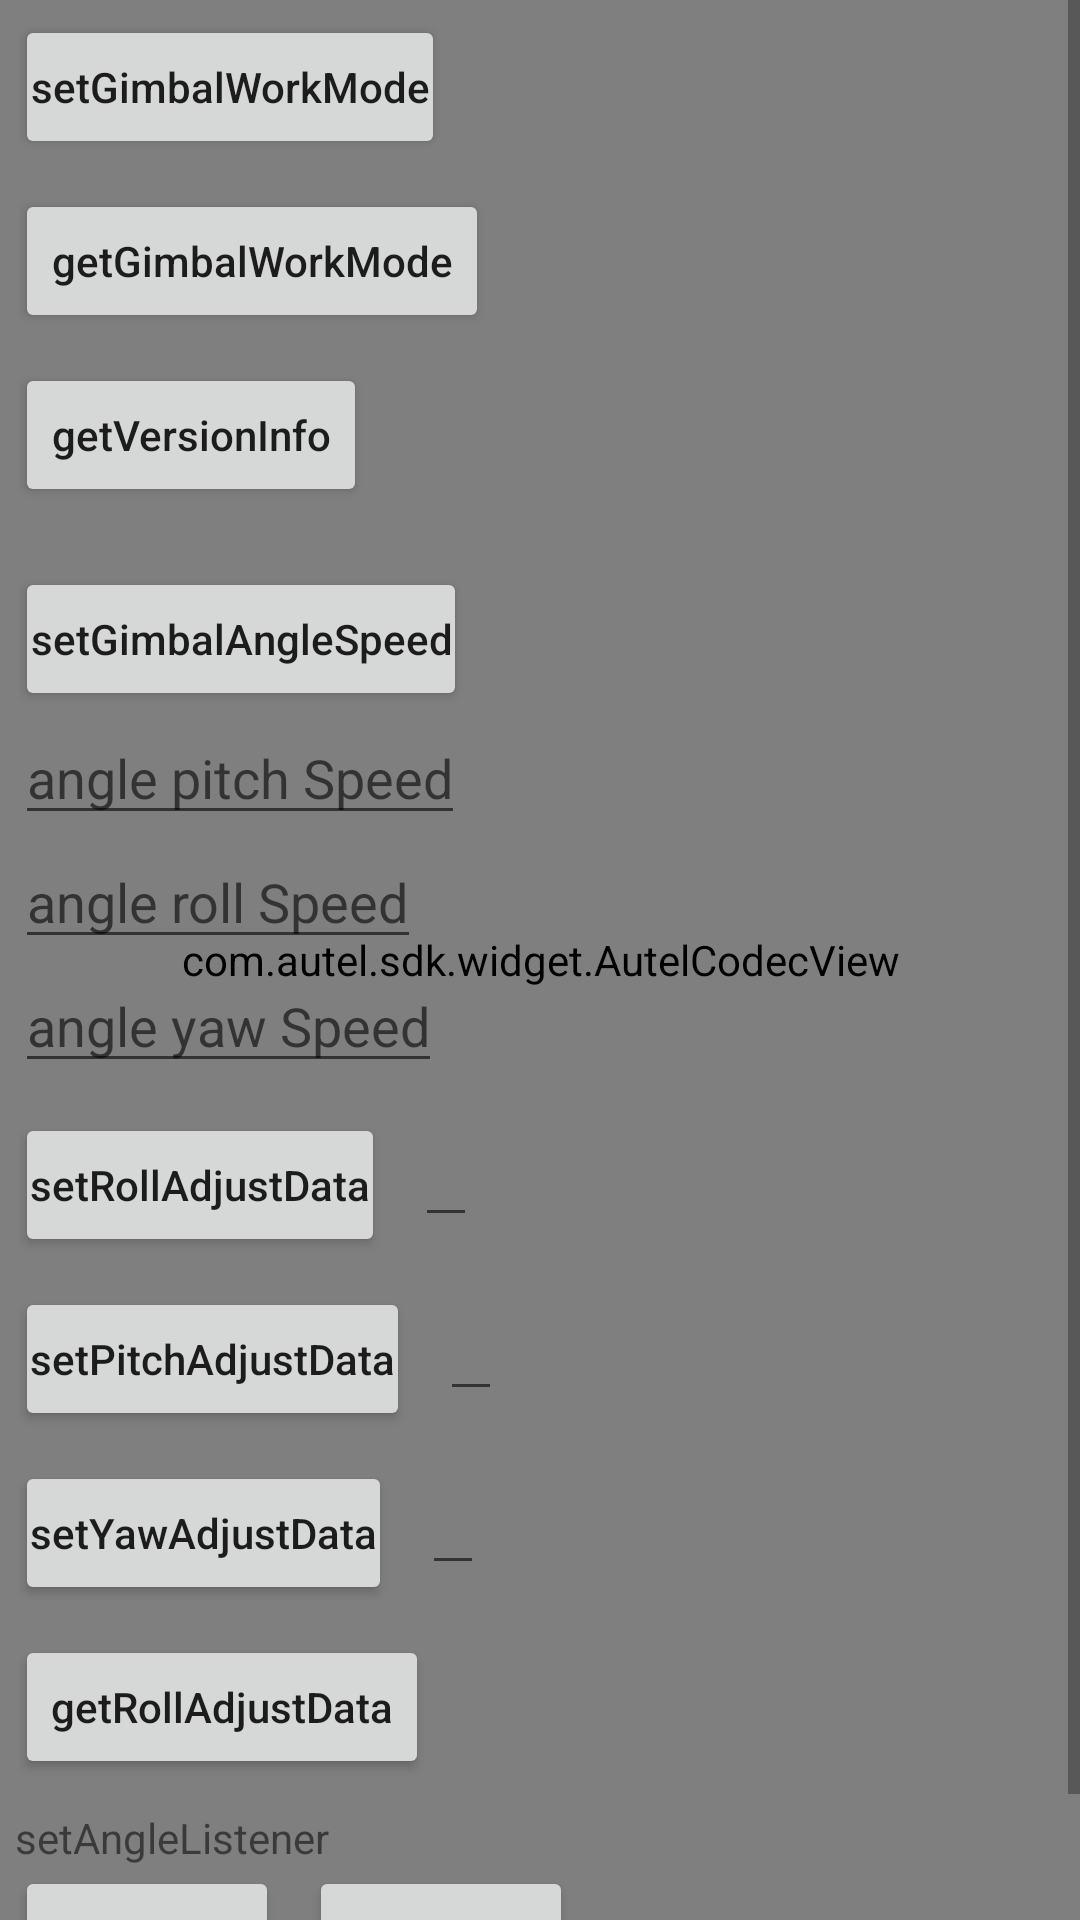

Produce the Android XML layout that renders to this screen, including the resource entries it uses.
<!-- AndroidManifest.xml: application theme AppTheme -->
<!-- res/layout/activity_df_gimbal.xml -->
<?xml version="1.0" encoding="utf-8"?>
<RelativeLayout xmlns:android="http://schemas.android.com/apk/res/android"
    xmlns:tools="http://schemas.android.com/tools"
    android:layout_width="match_parent"
    android:layout_height="match_parent"
    android:orientation="vertical"
    tools:context=".base.gimbal.GimbalActivity">
    <com.autel.sdk.widget.AutelCodecView
        android:layout_width="match_parent"
        android:layout_height="match_parent" />
    <ScrollView
        android:layout_width="match_parent"
        android:layout_height="match_parent">

        <LinearLayout
            android:layout_width="match_parent"
            android:layout_height="wrap_content"
            android:orientation="vertical"
            android:padding="5dp">

            <include
                layout="@layout/ac_base_gimbal_items"
                android:layout_width="wrap_content"
                android:layout_height="wrap_content"
                android:layout_marginBottom="@dimen/item_margin_bottom" />

            <LinearLayout
                android:visibility="gone"
                android:layout_width="wrap_content"
                android:layout_height="wrap_content"
                android:layout_marginBottom="@dimen/item_margin_bottom"
                android:background="@drawable/text_background"
                android:orientation="vertical">

                <Button
                    android:id="@+id/setGimbalAngle"
                    android:layout_width="wrap_content"
                    android:layout_height="wrap_content"
                    android:gravity="center"
                    android:padding="@dimen/text_padding"
                    android:text="setGimbalAngle"
                    android:textAllCaps="false" />

                <EditText
                    android:id="@+id/gimbalAnglePitch"
                    android:layout_width="wrap_content"
                    android:layout_height="wrap_content"
                    android:hint="angle pitch"
                    android:inputType="numberSigned" />

                <EditText
                    android:id="@+id/gimbalAngleRoll"
                    android:layout_width="wrap_content"
                    android:layout_height="wrap_content"
                    android:hint="angle roll"
                    android:inputType="numberSigned" />

                <EditText
                    android:id="@+id/gimbalAngleYaw"
                    android:layout_width="wrap_content"
                    android:layout_height="wrap_content"
                    android:hint="angle yaw"
                    android:inputType="numberSigned" />
            </LinearLayout>

            <Button
                android:id="@+id/getAngleRange"
                android:layout_width="wrap_content"
                android:layout_height="wrap_content"
                android:layout_marginBottom="@dimen/item_margin_bottom"
                android:text="getAngleRange"
                android:visibility="gone"
                android:textAllCaps="false" />

            <LinearLayout
                android:visibility="gone"
                android:layout_width="wrap_content"
                android:layout_height="wrap_content"
                android:layout_marginBottom="@dimen/item_margin_bottom"
                android:background="@drawable/text_background"
                android:orientation="vertical">

                <Button

                    android:id="@+id/resetGimbalAngle"
                    android:layout_width="wrap_content"
                    android:layout_height="wrap_content"
                    android:gravity="center"
                    android:padding="@dimen/text_padding"
                    android:text="resetGimbalAngle"
                    android:textAllCaps="false" />

                <Spinner
                    android:id="@+id/gimbalAxisTypeList"
                    android:layout_width="wrap_content"
                    android:layout_height="wrap_content" />
            </LinearLayout>

            <LinearLayout
                android:layout_width="wrap_content"
                android:layout_height="wrap_content"
                android:layout_marginBottom="@dimen/item_margin_bottom"
                android:background="@drawable/text_background"
                android:orientation="vertical">

                <Button
                    android:id="@+id/setGimbalAngleSpeed"
                    android:layout_width="wrap_content"
                    android:layout_height="wrap_content"
                    android:gravity="center"
                    android:padding="@dimen/text_padding"
                    android:text="setGimbalAngleSpeed"
                    android:textAllCaps="false" />

                <EditText
                    android:id="@+id/gimbalAnglePitchSpeed"
                    android:layout_width="wrap_content"
                    android:layout_height="wrap_content"
                    android:hint="angle pitch Speed"
                    android:inputType="numberSigned" />

                <EditText
                    android:id="@+id/gimbalAngleRollSpeed"
                    android:layout_width="wrap_content"
                    android:layout_height="wrap_content"
                    android:hint="angle roll Speed"
                    android:inputType="numberSigned" />

                <EditText
                    android:id="@+id/gimbalAngleYawSpeed"
                    android:layout_width="wrap_content"
                    android:layout_height="wrap_content"
                    android:hint="angle yaw Speed"
                    android:inputType="numberSigned" />
            </LinearLayout>

            <LinearLayout
                android:layout_width="wrap_content"
                android:layout_height="wrap_content"
                android:layout_marginBottom="@dimen/item_margin_bottom"
                android:background="@drawable/text_background"
                android:orientation="horizontal">

                <Button
                    android:id="@+id/setRollAdjustData"
                    android:layout_width="wrap_content"
                    android:layout_height="wrap_content"
                    android:gravity="center"
                    android:padding="@dimen/text_padding"
                    android:text="setRollAdjustData"
                    android:textAllCaps="false" />

                <EditText
                    android:id="@+id/rollAdjustDataValue"
                    android:layout_width="wrap_content"
                    android:layout_height="wrap_content"
                    android:layout_marginLeft="10dp"
                    android:inputType="numberSigned" />
            </LinearLayout>

            <LinearLayout
                android:layout_width="wrap_content"
                android:layout_height="wrap_content"
                android:layout_marginBottom="@dimen/item_margin_bottom"
                android:background="@drawable/text_background"
                android:orientation="horizontal">

                <Button
                    android:id="@+id/setPitchAdjustData"
                    android:layout_width="wrap_content"
                    android:layout_height="wrap_content"
                    android:gravity="center"
                    android:padding="@dimen/text_padding"
                    android:text="setPitchAdjustData"
                    android:textAllCaps="false" />

                <EditText
                    android:id="@+id/pitchAdjustDataValue"
                    android:layout_width="wrap_content"
                    android:layout_height="wrap_content"
                    android:layout_marginLeft="10dp"
                    android:inputType="numberSigned" />
            </LinearLayout>

            <LinearLayout
                android:layout_width="wrap_content"
                android:layout_height="wrap_content"
                android:layout_marginBottom="@dimen/item_margin_bottom"
                android:background="@drawable/text_background"
                android:orientation="horizontal">

                <Button
                    android:id="@+id/setYawAdjustData"
                    android:layout_width="wrap_content"
                    android:layout_height="wrap_content"
                    android:gravity="center"
                    android:padding="@dimen/text_padding"
                    android:text="setYawAdjustData"
                    android:textAllCaps="false" />

                <EditText
                    android:id="@+id/yawAdjustDataValue"
                    android:layout_width="wrap_content"
                    android:layout_height="wrap_content"
                    android:layout_marginLeft="10dp"
                    android:inputType="numberSigned" />
            </LinearLayout>

            <Button
                android:id="@+id/getRollAdjustData"
                android:layout_width="wrap_content"
                android:layout_height="wrap_content"
                android:layout_marginBottom="@dimen/item_margin_bottom"
                android:text="getRollAdjustData"
                android:textAllCaps="false" />

            <LinearLayout
                android:layout_width="wrap_content"
                android:layout_height="wrap_content"
                android:layout_marginBottom="@dimen/item_margin_bottom"
                android:background="@drawable/text_background"
                android:orientation="vertical">

                <TextView
                    android:layout_width="wrap_content"
                    android:layout_height="wrap_content"
                    android:text="setAngleListener" />

                <LinearLayout
                    android:layout_width="wrap_content"
                    android:layout_height="wrap_content"
                    android:orientation="horizontal">

                    <Button
                        android:id="@+id/setGimbalAngleListener"
                        android:layout_width="wrap_content"
                        android:layout_height="wrap_content"
                        android:text="set" />

                    <Button
                        android:id="@+id/resetGimbalAngleListener"
                        android:layout_width="wrap_content"
                        android:layout_height="wrap_content"
                        android:layout_marginLeft="10dp"
                        android:text="reset" />
                </LinearLayout>
            </LinearLayout>
        </LinearLayout>
    </ScrollView>
</RelativeLayout>
<!-- res/layout/ac_base_gimbal_items.xml (included above) -->
<?xml version="1.0" encoding="utf-8"?>
<LinearLayout xmlns:android="http://schemas.android.com/apk/res/android"
    android:layout_width="match_parent"
    android:layout_height="wrap_content"
    android:orientation="vertical">

    <LinearLayout
        android:layout_width="wrap_content"
        android:layout_height="wrap_content"
        android:layout_marginBottom="@dimen/item_margin_bottom"
        android:background="@drawable/text_background"
        android:orientation="horizontal">

        <Button
            android:id="@+id/setGimbalWorkMode"
            android:layout_width="wrap_content"
            android:layout_height="wrap_content"
            android:gravity="center"
            android:padding="@dimen/text_padding"
            android:text="setGimbalWorkMode"
            android:textAllCaps="false" />

        <Spinner
            android:id="@+id/gimbalWorkModeList"
            android:layout_width="wrap_content"
            android:layout_height="wrap_content"
            android:layout_marginLeft="10dp" />
    </LinearLayout>

    <Button
        android:id="@+id/getGimbalWorkMode"
        android:layout_width="wrap_content"
        android:layout_height="wrap_content"
        android:layout_marginBottom="@dimen/item_margin_bottom"
        android:text="getGimbalWorkMode"
        android:textAllCaps="false" />

    <Button
        android:id="@+id/getGimbalDialAdjustSpeed"
        android:layout_width="wrap_content"
        android:layout_height="wrap_content"
        android:layout_marginBottom="@dimen/item_margin_bottom"
        android:visibility="gone"
        android:text="getGimbalDialAdjustSpeed"
        android:textAllCaps="false" />

    <Button
        android:id="@+id/getVersionInfo"
        android:layout_width="wrap_content"
        android:layout_height="wrap_content"
        android:layout_marginBottom="@dimen/item_margin_bottom"
        android:text="getVersionInfo"
        android:textAllCaps="false" />
</LinearLayout>
<!-- resources referenced by this layout -->
<resources>
  <dimen name="item_margin_bottom">10dp</dimen>
  <dimen name="text_padding">5dp</dimen>
  <style name="AppTheme" parent="Theme.AppCompat.Light.DarkActionBar">
          
          <item name="colorPrimary">@color/colorPrimary</item>
          <item name="colorPrimaryDark">@color/colorPrimaryDark</item>
          <item name="colorAccent">@color/colorAccent</item>
      </style>
  <!-- not gathered from this repository: default colours our renderer supplied (Android Studio template values) -->
  <color name="colorPrimary">#FF6200EE</color>
  <color name="colorPrimaryDark">#FF3700B3</color>
  <color name="colorAccent">#FF03DAC5</color>
</resources>
